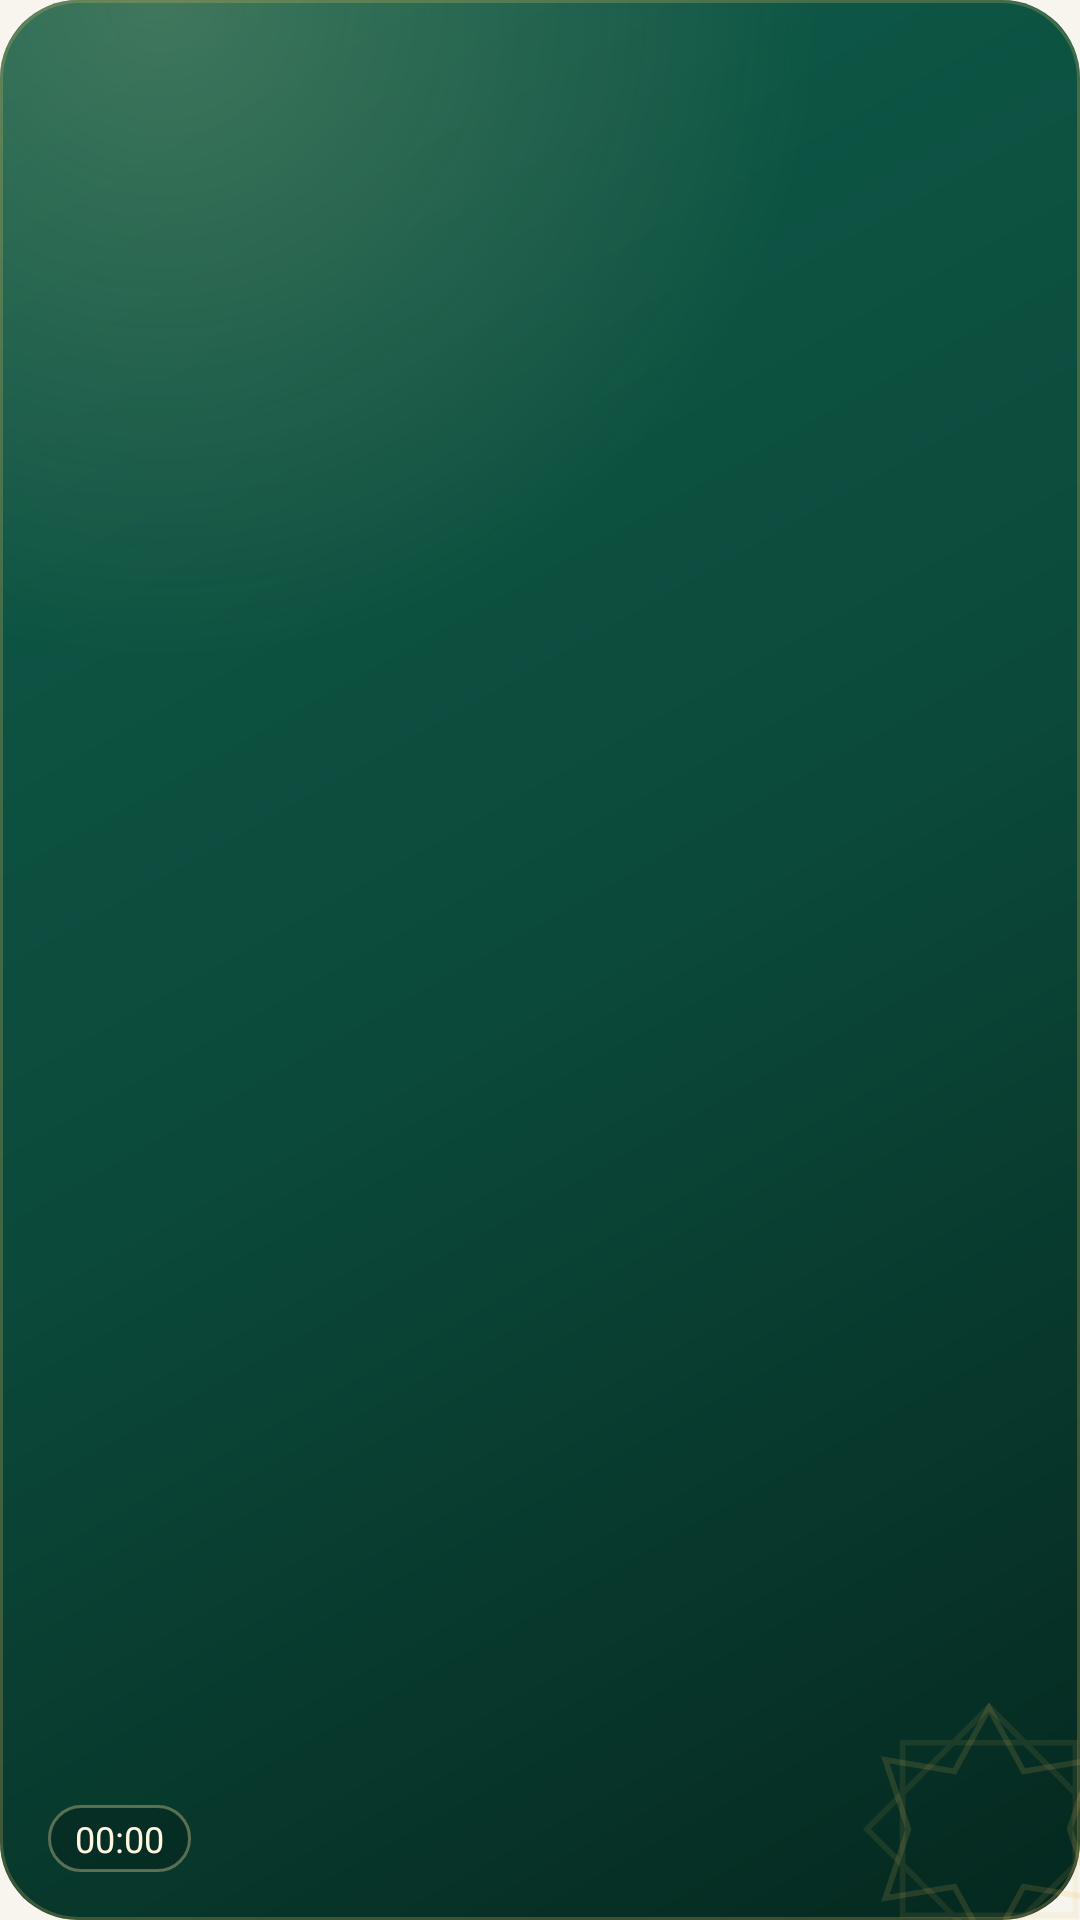

Android layout source for this screen:
<!-- AndroidManifest.xml: application theme Theme.ZikrTime -->
<!-- res/layout/widget_next.xml -->
<?xml version="1.0" encoding="utf-8"?>
<FrameLayout xmlns:android="http://schemas.android.com/apk/res/android"
    android:id="@+id/widget_root"
    android:layout_width="match_parent"
    android:layout_height="match_parent"
    android:background="@drawable/widget_bg">

    
    <ImageView
        android:id="@+id/w_bg"
        android:layout_width="match_parent"
        android:layout_height="match_parent"
        android:importantForAccessibility="no"
        android:scaleType="fitXY" />

    <ImageView
        android:id="@+id/w_star"
        android:layout_width="96dp"
        android:layout_height="96dp"
        android:layout_gravity="end|bottom"
        android:layout_marginEnd="-18dp"
        android:layout_marginBottom="-18dp"
        android:importantForAccessibility="no"
        android:src="@drawable/widget_star" />

    
    <ImageView
        android:id="@+id/w_ring"
        android:layout_width="48dp"
        android:layout_height="48dp"
        android:layout_gravity="end|top"
        android:layout_marginTop="10dp"
        android:layout_marginEnd="10dp"
        android:importantForAccessibility="no" />

    <LinearLayout
        android:layout_width="match_parent"
        android:layout_height="match_parent"
        android:gravity="bottom"
        android:orientation="vertical"
        android:padding="16dp">

        <TextView
            android:id="@+id/w_label"
            android:layout_width="match_parent"
            android:layout_height="wrap_content"
            android:layout_marginEnd="52dp"
            android:ellipsize="end"
            android:maxLines="1"
            android:textColor="#D9FFF6E0"
            android:textSize="12sp" />

        <TextView
            android:id="@+id/w_name"
            android:layout_width="match_parent"
            android:layout_height="wrap_content"
            android:layout_marginTop="2dp"
            android:ellipsize="end"
            android:maxLines="1"
            android:shadowColor="#66000000"
            android:shadowDy="1"
            android:shadowRadius="3"
            android:textColor="#FFF6E0"
            android:textSize="22sp"
            android:textStyle="bold" />

        <TextView
            android:id="@+id/w_time"
            android:layout_width="wrap_content"
            android:layout_height="wrap_content"
            android:fontFamily="sans-serif-light"
            android:maxLines="1"
            android:shadowColor="#66000000"
            android:shadowDy="1"
            android:shadowRadius="4"
            android:textColor="#FFE7A8"
            android:textSize="34sp" />

        <Chronometer
            android:id="@+id/w_countdown"
            android:layout_width="wrap_content"
            android:layout_height="wrap_content"
            android:layout_marginTop="2dp"
            android:background="@drawable/widget_chip"
            android:countDown="true"
            android:maxLines="1"
            android:paddingHorizontal="9dp"
            android:paddingVertical="3dp"
            android:textColor="#FFF6E0"
            android:textSize="12sp" />
    </LinearLayout>
</FrameLayout>
<!-- resources referenced by this layout -->
<resources>
  <!-- drawable widget_bg (drawable) -->
  <?xml version="1.0" encoding="utf-8"?>
  <layer-list xmlns:android="http://schemas.android.com/apk/res/android">
      <item>
          <shape android:shape="rectangle">
              <gradient android:angle="315" android:startColor="#0F5C4A" android:centerColor="#0B4A3B" android:endColor="#05281F" android:type="linear" />
              <corners android:radius="26dp" />
          </shape>
      </item>
      <item>
          <shape android:shape="rectangle">
              <gradient android:type="radial" android:gradientRadius="220dp" android:centerX="0.15" android:centerY="0.0"
                  android:startColor="#33FFE7A8" android:endColor="#00FFE7A8" />
              <corners android:radius="26dp" />
          </shape>
      </item>
      <item>
          <shape android:shape="rectangle">
              <stroke android:width="1dp" android:color="#40E2B659" />
              <corners android:radius="26dp" />
          </shape>
      </item>
  </layer-list>
  <!-- drawable widget_chip (drawable) -->
  <?xml version="1.0" encoding="utf-8"?>
  <shape xmlns:android="http://schemas.android.com/apk/res/android" android:shape="rectangle">
      <solid android:color="#33000000" />
      <stroke android:width="1dp" android:color="#55FFE7A8" />
      <corners android:radius="12dp" />
  </shape>
  <!-- drawable widget_star (drawable) -->
  <?xml version="1.0" encoding="utf-8"?>
  <vector xmlns:android="http://schemas.android.com/apk/res/android"
      android:width="120dp" android:height="120dp" android:viewportWidth="100" android:viewportHeight="100">
      <path android:strokeColor="#26E2B659" android:strokeWidth="2" android:fillColor="#00000000"
          android:pathData="M50,8 L62,30 L86,26 L78,50 L86,74 L62,70 L50,92 L38,70 L14,74 L22,50 L14,26 L38,30 Z" />
      <path android:strokeColor="#1AE2B659" android:strokeWidth="2" android:fillColor="#00000000"
          android:pathData="M20,20 L80,20 L80,80 L20,80 Z M50,7.6 L92.4,50 L50,92.4 L7.6,50 Z" />
  </vector>
  <style name="Theme.ZikrTime" parent="android:Theme.Material.Light.NoActionBar">
          <item name="android:windowBackground">@color/window_light</item>
      </style>
  <color name="window_light">#F8F5EE</color>
</resources>
